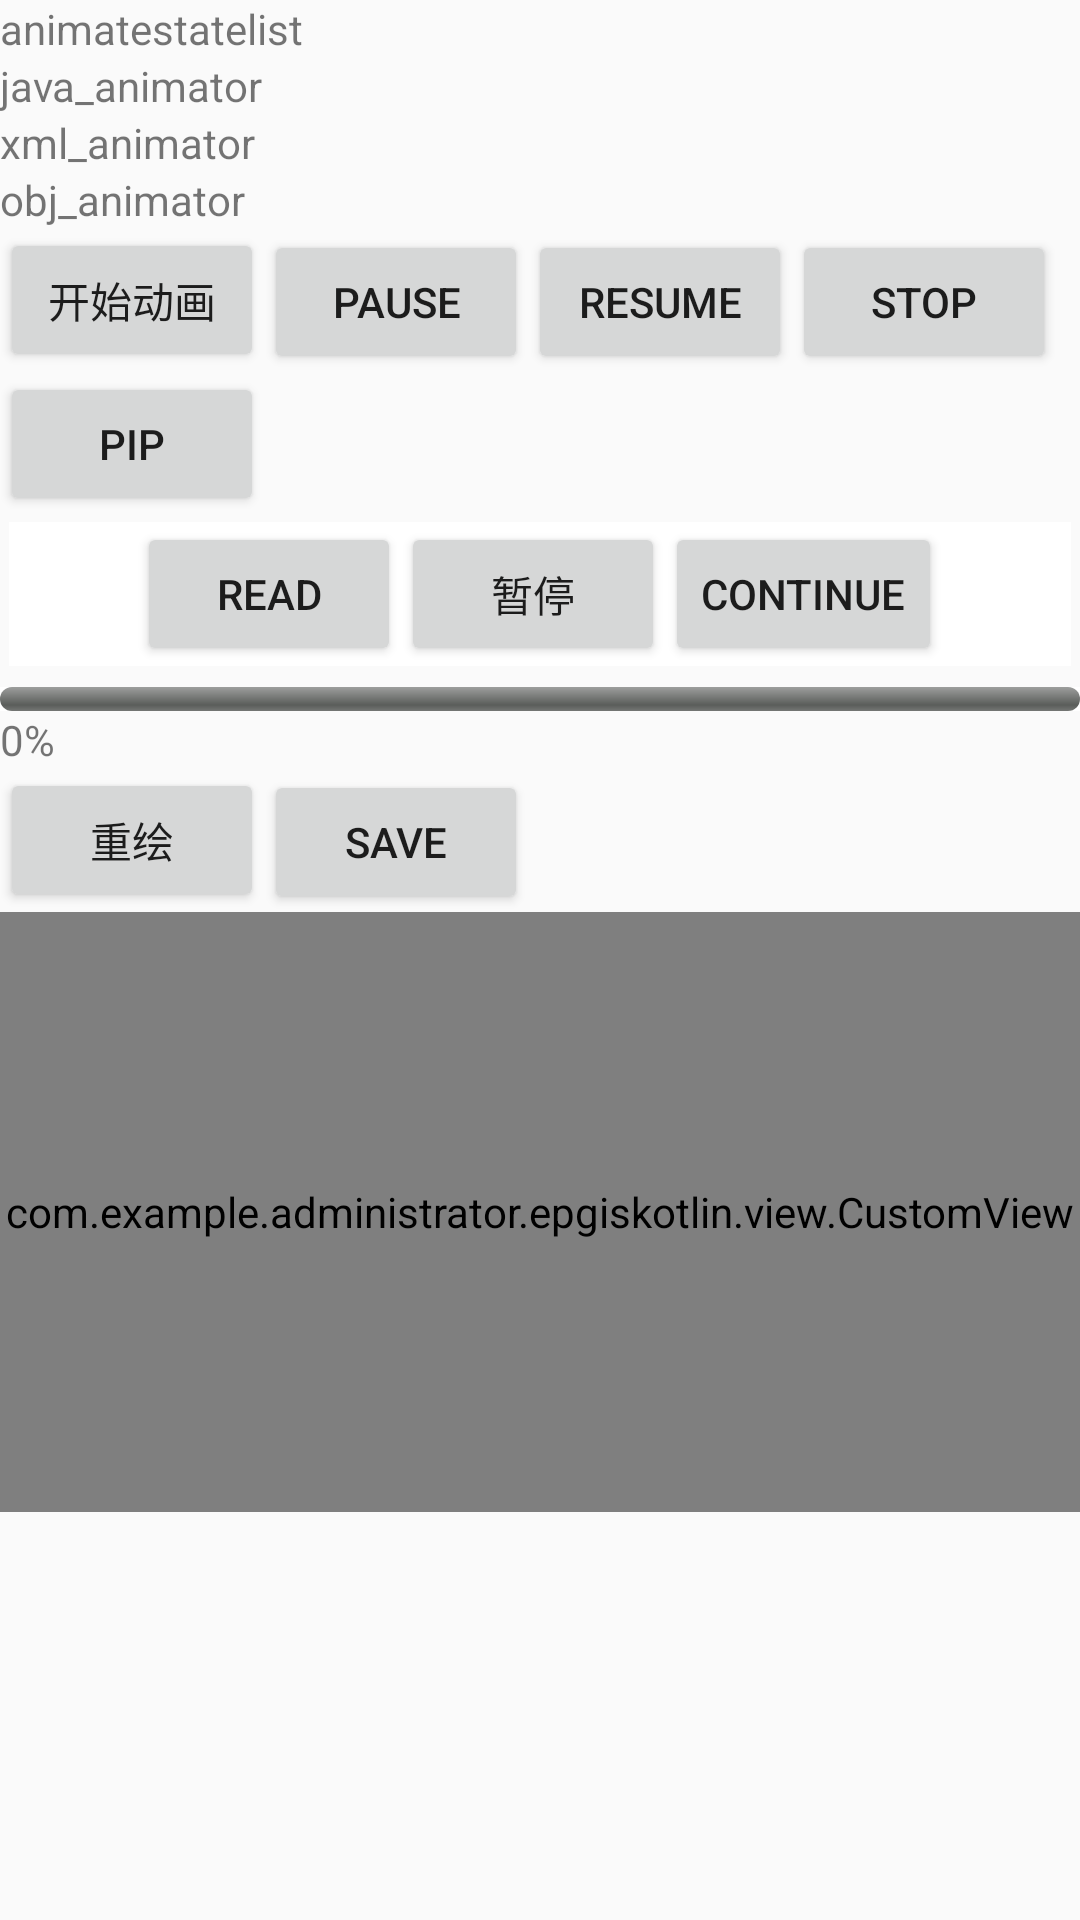

The Android layout XML behind this screen, and the referenced resources:
<!-- AndroidManifest.xml: application theme AppTheme -->
<!-- res/layout/activity_animator_kt.xml -->
<?xml version="1.0" encoding="utf-8"?>
<LinearLayout xmlns:android="http://schemas.android.com/apk/res/android"
    xmlns:app="http://schemas.android.com/apk/res-auto"
    xmlns:tools="http://schemas.android.com/tools"
    android:layout_width="match_parent"
    android:layout_height="match_parent"
    android:orientation="vertical"
    tools:context="com.example.administrator.epgiskotlin.activity.AnimatorKtActivity">

    <TextView
        android:id="@+id/kt_animatestatelist"
        android:layout_width="wrap_content"
        android:layout_height="wrap_content"
        android:text="animatestatelist" />

    <TextView
        android:id="@+id/kt_p1"
        android:layout_width="wrap_content"
        android:layout_height="wrap_content"
        android:text="java_animator" />

    <TextView
        android:id="@+id/kt_p2"
        android:layout_width="wrap_content"
        android:layout_height="wrap_content"
        android:text="xml_animator" />

    <TextView
        android:id="@+id/kt_p3"
        android:layout_width="wrap_content"
        android:layout_height="wrap_content"
        android:text="obj_animator" />

    <LinearLayout
        android:layout_width="match_parent"
        android:layout_height="wrap_content">

        <Button
            android:id="@+id/kt_bt_startanimate"
            android:layout_width="wrap_content"
            android:layout_height="wrap_content"
            android:text="开始动画" />

        <Button
            android:id="@+id/kt_bt_pauseanimate"
            android:layout_width="wrap_content"
            android:layout_height="wrap_content"
            android:text="pause" />

        <Button
            android:id="@+id/kt_bt_resuemanimate"
            android:layout_width="wrap_content"
            android:layout_height="wrap_content"
            android:text="resume" />

        <Button
            android:id="@+id/kt_bt_stopmanimate"
            android:layout_width="wrap_content"
            android:layout_height="wrap_content"
            android:text="stop" />
    </LinearLayout>
    
    <Button
        android:id="@+id/kt_bt_pip"
        android:layout_width="wrap_content"
        android:layout_height="wrap_content"
        android:text="pip" />

    <LinearLayout
        style="@style/commonlayout"
        android:layout_width="match_parent"
        android:layout_height="wrap_content"
        android:orientation="horizontal">

        <Button
            android:id="@+id/kt_bt_read"
            android:layout_width="wrap_content"
            android:layout_height="wrap_content"
            android:text="read" />

        <Button
            android:id="@+id/kt_bt_pause"
            android:layout_width="wrap_content"
            android:layout_height="wrap_content"
            android:text="暂停" />

        <Button
            android:id="@+id/kt_bt_continue"
            android:layout_width="wrap_content"
            android:layout_height="wrap_content"
            android:text="continue" />
    </LinearLayout>

    <android.support.v7.widget.RecyclerView
        android:id="@+id/kt_recyclerview_download"
        android:layout_width="match_parent"
        android:layout_height="wrap_content">

    </android.support.v7.widget.RecyclerView>

    <ProgressBar
        android:id="@+id/kt_progressbar"
        style="@android:style/Widget.ProgressBar.Horizontal"
        android:layout_width="match_parent"
        android:layout_height="8dp"
        android:layout_marginTop="5dp"
        android:background="@color/white"
        android:max="100"
        android:min="0"
        android:progress="0" />

    <TextView
        android:id="@+id/kt_tv_percent"
        android:layout_width="wrap_content"
        android:layout_height="wrap_content"
        android:text="0%" />


    <LinearLayout
        android:layout_width="match_parent"
        android:layout_height="wrap_content"
        android:orientation="horizontal">

        <Button
            android:id="@+id/kt_reset"
            android:layout_width="wrap_content"
            android:layout_height="wrap_content"
            android:text="重绘" />

        <Button
            android:id="@+id/kt_save"
            android:layout_width="wrap_content"
            android:layout_height="wrap_content"
            android:text="save" />

    </LinearLayout>

    <com.example.administrator.epgiskotlin.view.CustomView
        android:id="@+id/kt_customview"
        android:layout_width="match_parent"
        android:layout_height="200dp" />

</LinearLayout>
<!-- resources referenced by this layout -->
<resources>
  <color name="white">#ffffff</color>
  <style name="commonlayout">
          <item name="android:gravity">center</item>
          <item name="android:layout_marginLeft">3dp</item>
          <item name="android:layout_marginRight">3dp</item>
          <item name="android:layout_marginTop">2dp</item>
          <item name="android:layout_marginBottom">2dp</item>
          <item name="android:background">@color/white</item>
      </style>
  <style name="AppTheme" parent="Theme.AppCompat.Light.DarkActionBar">
          
          <item name="colorPrimary">@color/colorPrimary</item>
          <item name="colorPrimaryDark">@color/colorPrimaryDark</item>
          <item name="colorAccent">@color/colorAccent</item>
      </style>
  <color name="colorPrimary">#3F51B5</color>
  <color name="colorPrimaryDark">#303F9F</color>
  <color name="colorAccent">#FF4081</color>
</resources>
